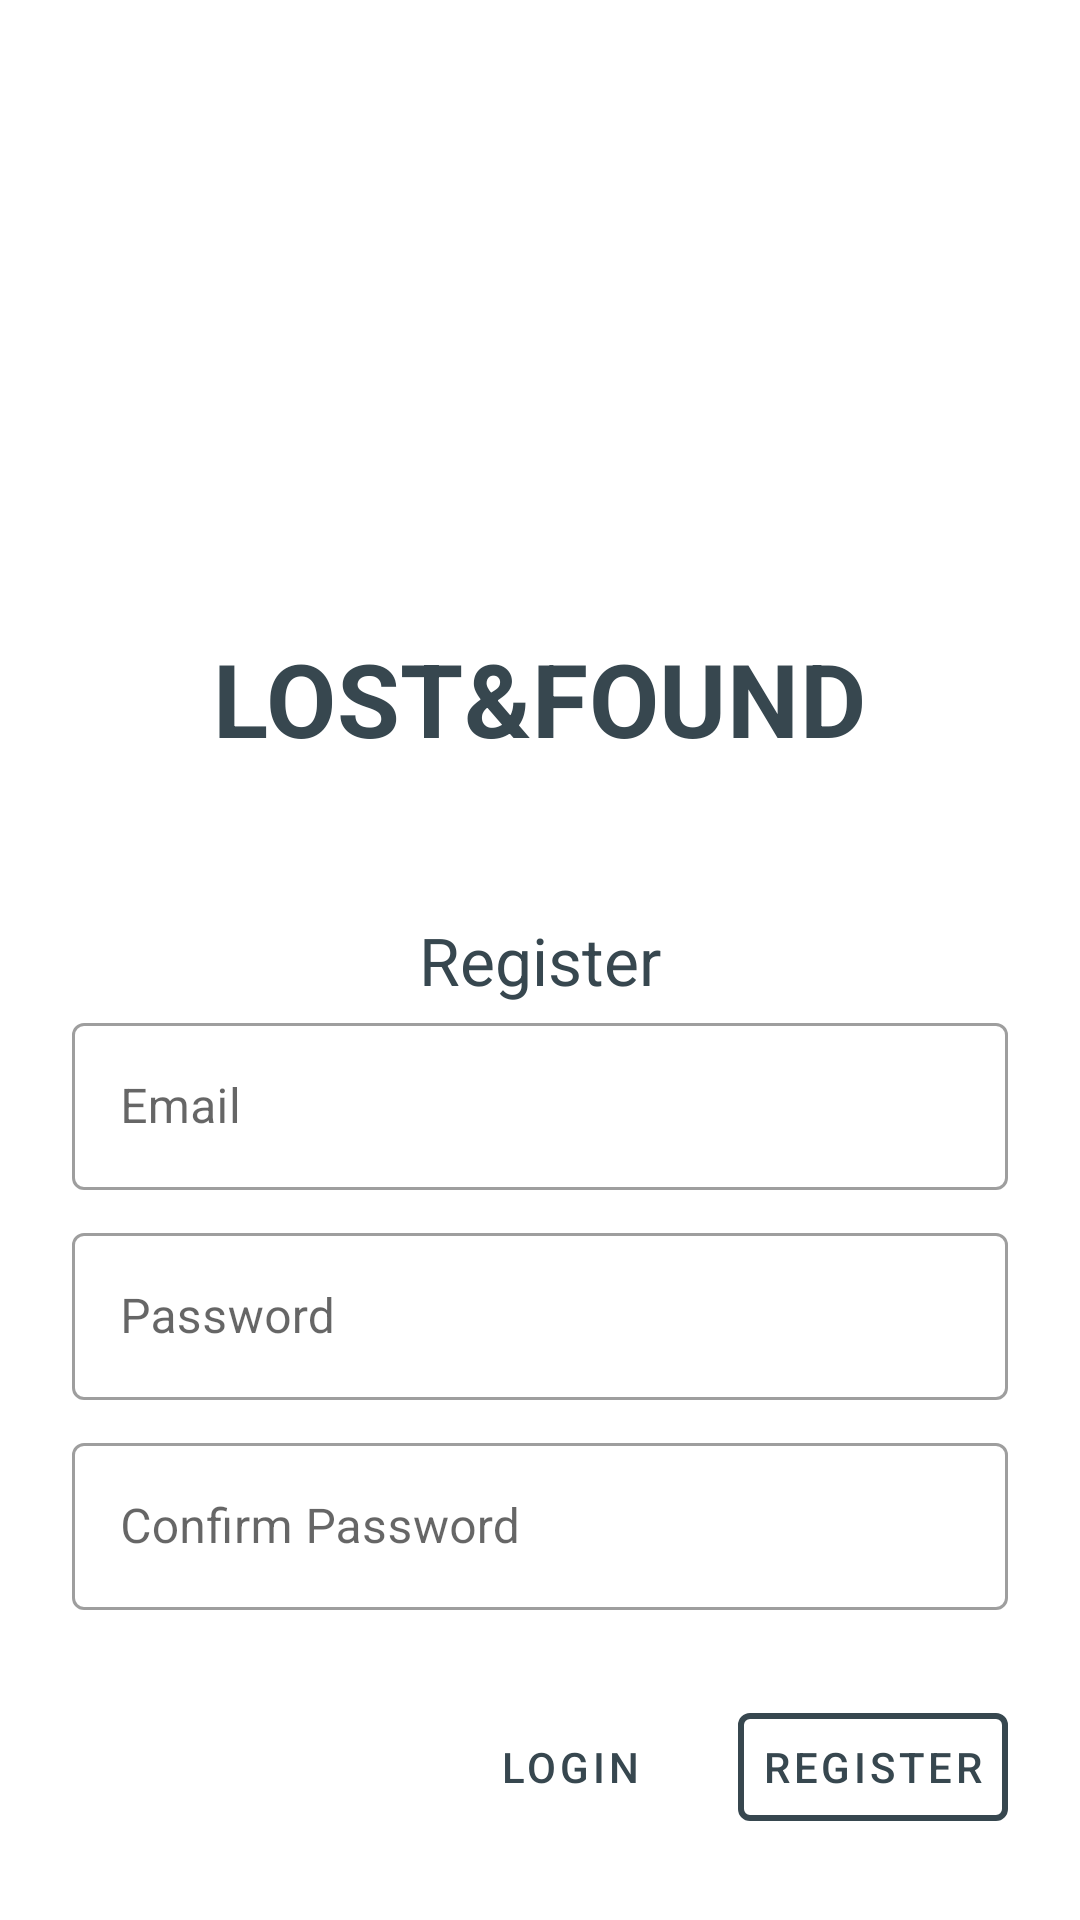

Reconstruct the res/layout file that produces this screen, plus the resources it refers to.
<!-- AndroidManifest.xml: application theme LostFoundTheme -->
<!-- res/layout/activity_register.xml -->
<?xml version="1.0" encoding="utf-8"?>
<ScrollView xmlns:android="http://schemas.android.com/apk/res/android"
    xmlns:app="http://schemas.android.com/apk/res-auto"
    xmlns:tools="http://schemas.android.com/tools"
    android:layout_width="match_parent"
    android:layout_height="match_parent"
    android:background="@color/registerPageBackgroundColor"
    tools:context=".Activities.RegisterActivity">

    <LinearLayout
        android:layout_width="match_parent"
        android:layout_height="wrap_content"
        android:clipChildren="false"
        android:clipToPadding="false"
        android:orientation="vertical"
        android:padding="24dp"
        android:paddingTop="16dp">

        <ImageView
            android:layout_width="150dp"
            android:layout_height="150dp"
            android:layout_gravity="center_horizontal"
            android:layout_marginTop="24dp"
            android:layout_marginBottom="12dp"
            app:srcCompat="@drawable/logo" />

        <TextView
            android:layout_width="wrap_content"
            android:layout_height="wrap_content"
            android:layout_gravity="center_horizontal"
            android:layout_marginBottom="50dp"
            android:text="@string/app_name"
            android:textAppearance="@style/TextAppearance.LostFound.Title" />

        <TextView
            android:layout_width="wrap_content"
            android:layout_height="wrap_content"
            android:layout_gravity="center_horizontal"
            android:text="@string/button_register"
            android:textAppearance="@style/Base.TextAppearance.AppCompat.Large" />

        <com.google.android.material.textfield.TextInputLayout
            style="@style/Widget.LostFound.TextInputLayout"
            android:layout_width="match_parent"
            android:layout_height="wrap_content"
            android:hint="@string/hint_email">

            <com.google.android.material.textfield.TextInputEditText
                android:id="@+id/editTextEmail"
                android:layout_width="match_parent"
                android:layout_height="wrap_content"
                android:inputType="text"
                android:maxLines="1" />
        </com.google.android.material.textfield.TextInputLayout>

        <com.google.android.material.textfield.TextInputLayout
            style="@style/Widget.LostFound.TextInputLayout"
            android:layout_width="match_parent"
            android:layout_height="wrap_content"
            android:hint="@string/hint_password">

            <com.google.android.material.textfield.TextInputEditText
                android:id="@+id/editTextPassword"
                android:layout_width="match_parent"
                android:layout_height="wrap_content"
                android:inputType="textPassword" />
        </com.google.android.material.textfield.TextInputLayout>

        <com.google.android.material.textfield.TextInputLayout
            style="@style/Widget.LostFound.TextInputLayout"
            android:layout_width="match_parent"
            android:layout_height="wrap_content"
            android:hint="@string/hint_confirm_password"
            app:errorEnabled="true">

            <com.google.android.material.textfield.TextInputEditText
                android:id="@+id/editTextConfirmPassword"
                android:layout_width="match_parent"
                android:layout_height="wrap_content"
                android:inputType="textPassword" />
        </com.google.android.material.textfield.TextInputLayout>

        <RelativeLayout
            android:layout_width="match_parent"
            android:layout_height="wrap_content">

            <com.google.android.material.button.MaterialButton
                android:id="@+id/buttonRegister"
                style="@style/Widget.LostFound.Button.TextButton"
                android:layout_width="wrap_content"
                android:layout_height="wrap_content"
                android:layout_alignParentEnd="true"
                android:layout_alignParentRight="true"
                android:text="@string/button_register"
                app:strokeColor="@color/button"
                app:strokeWidth="2dp"/>

            <com.google.android.material.button.MaterialButton
                android:id="@+id/textViewSignin"
                style="@style/Widget.LostFound.Button.TextButton"
                android:layout_width="wrap_content"
                android:layout_height="wrap_content"
                android:layout_marginEnd="12dp"
                android:layout_marginRight="12dp"
                android:layout_toStartOf="@id/buttonRegister"
                android:layout_toLeftOf="@id/buttonRegister"
                android:text="@string/button_login" />

        </RelativeLayout>
    </LinearLayout>
</ScrollView>
<!-- resources referenced by this layout -->
<resources>
  <color name="button">@color/textColorPrimary</color>
  <color name="registerPageBackgroundColor">#FFFFFF</color>
  <string name="app_name">Lost&amp;Found</string>
  <string name="button_login">Login</string>
  <string name="button_register">Register</string>
  <string name="hint_confirm_password">Confirm Password</string>
  <string name="hint_email">Email</string>
  <string name="hint_password">Password</string>
  <style name="TextAppearance.LostFound.Title" parent="TextAppearance.MaterialComponents.Headline4">
          <item name="textAllCaps">true</item>
          <item name="android:textStyle">bold</item>
          <item name="android:textColor">?android:attr/textColorPrimary</item>
      </style>
  <style name="Widget.LostFound.Button.TextButton" parent="Widget.MaterialComponents.Button.TextButton">
          <item name="android:textColor">?android:attr/textColorPrimary</item>
      </style>
  <style name="Widget.LostFound.TextInputLayout" parent="Widget.MaterialComponents.TextInputLayout.OutlinedBox">
          <item name="hintTextAppearance">@style/TextAppearance.LostFound.TextInputLayout.HintText</item>
          <item name="android:paddingBottom">8dp</item>
      </style>
  <style name="LostFoundTheme" parent="Theme.MaterialComponents.Light.NoActionBar">
          
          <item name="colorPrimary">@color/colorPrimary</item>
          <item name="colorPrimaryDark">@color/colorPrimaryDark</item>
          <item name="colorAccent">@color/colorAccent</item>
          <item name="android:windowLightStatusBar" tools:targetApi="m">true</item>
          <item name="colorControlActivated">@color/colorControlActivated</item>
          <item name="android:textColorPrimary">@color/textColorPrimary</item>
      </style>
  <color name="textColorPrimary">#37474f</color>
  <style name="TextAppearance.LostFound.TextInputLayout.HintText" parent="TextAppearance.MaterialComponents.Subtitle2">
          <item name="android:textColor">?android:attr/textColorPrimary</item>
      </style>
  <color name="colorPrimary">#707070</color>
  <color name="colorPrimaryDark">#707070</color>
  <color name="colorAccent">#808e95</color>
  <color name="colorControlActivated">#707070</color>
</resources>
